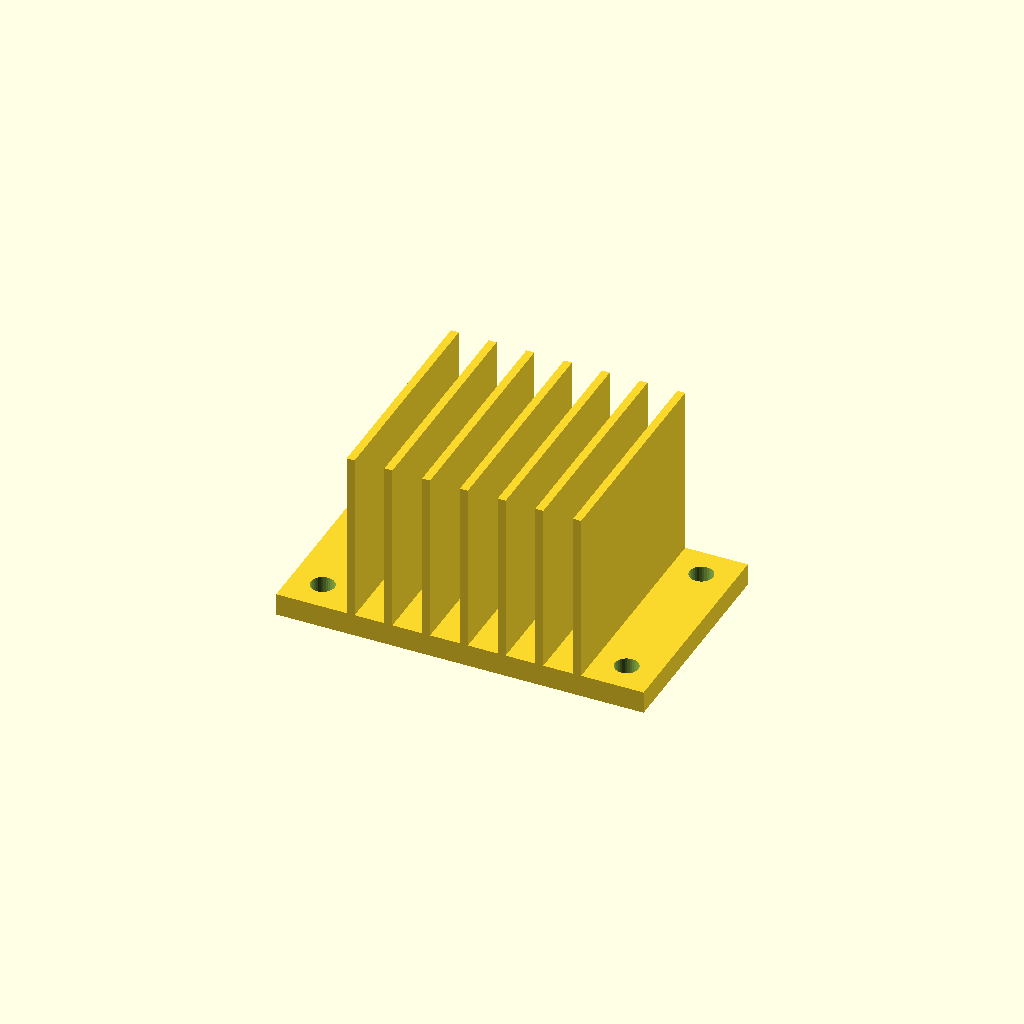
Cell 1 — every parameter at its default value.
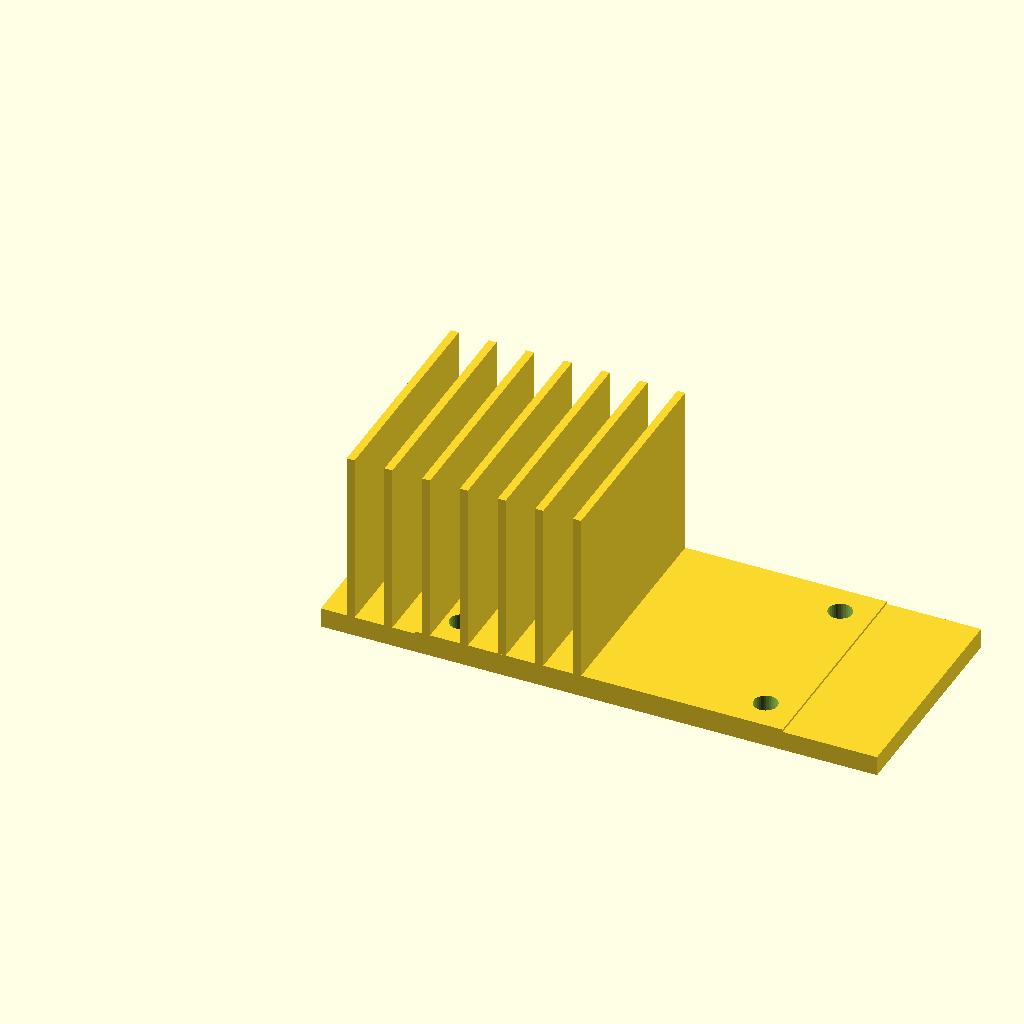
Cell 2 — base_w set to 112, the other parameters unchanged.
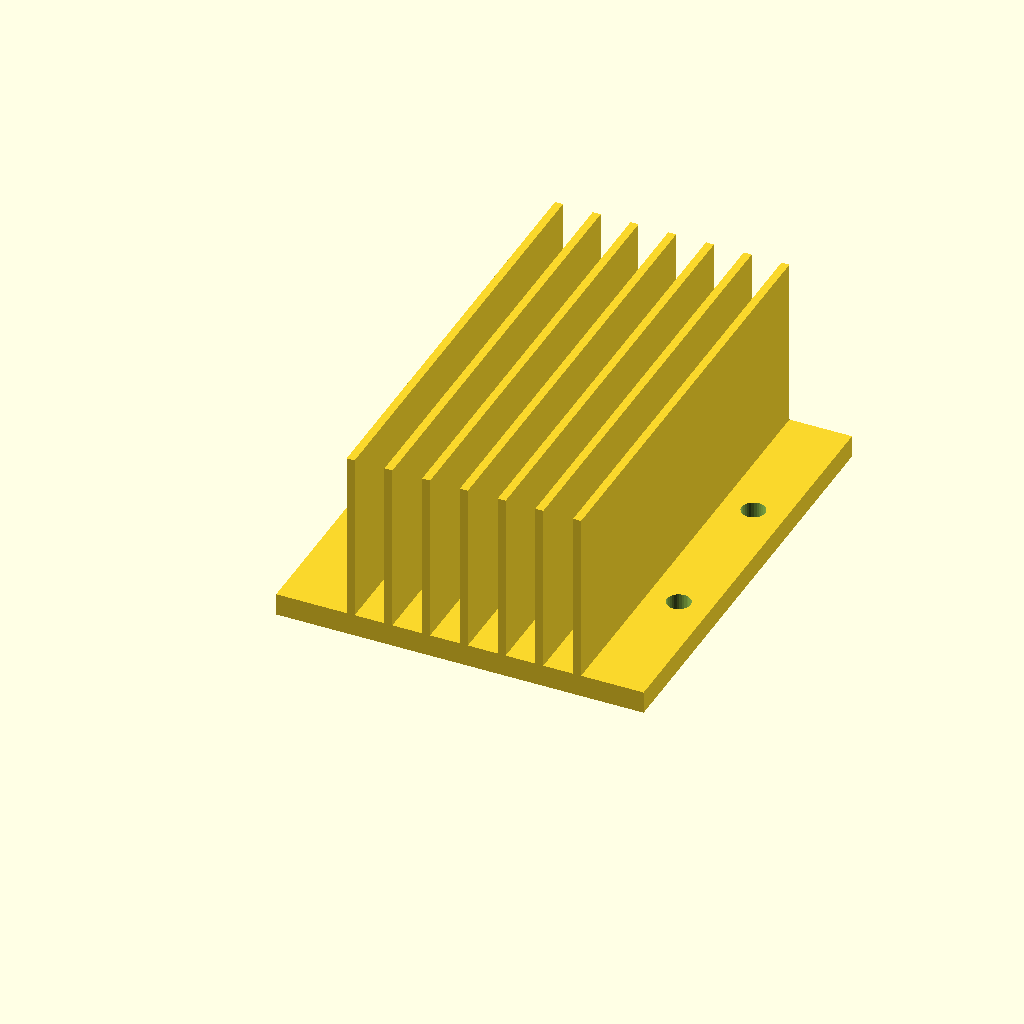
Cell 3: the same model with base_d = 90.
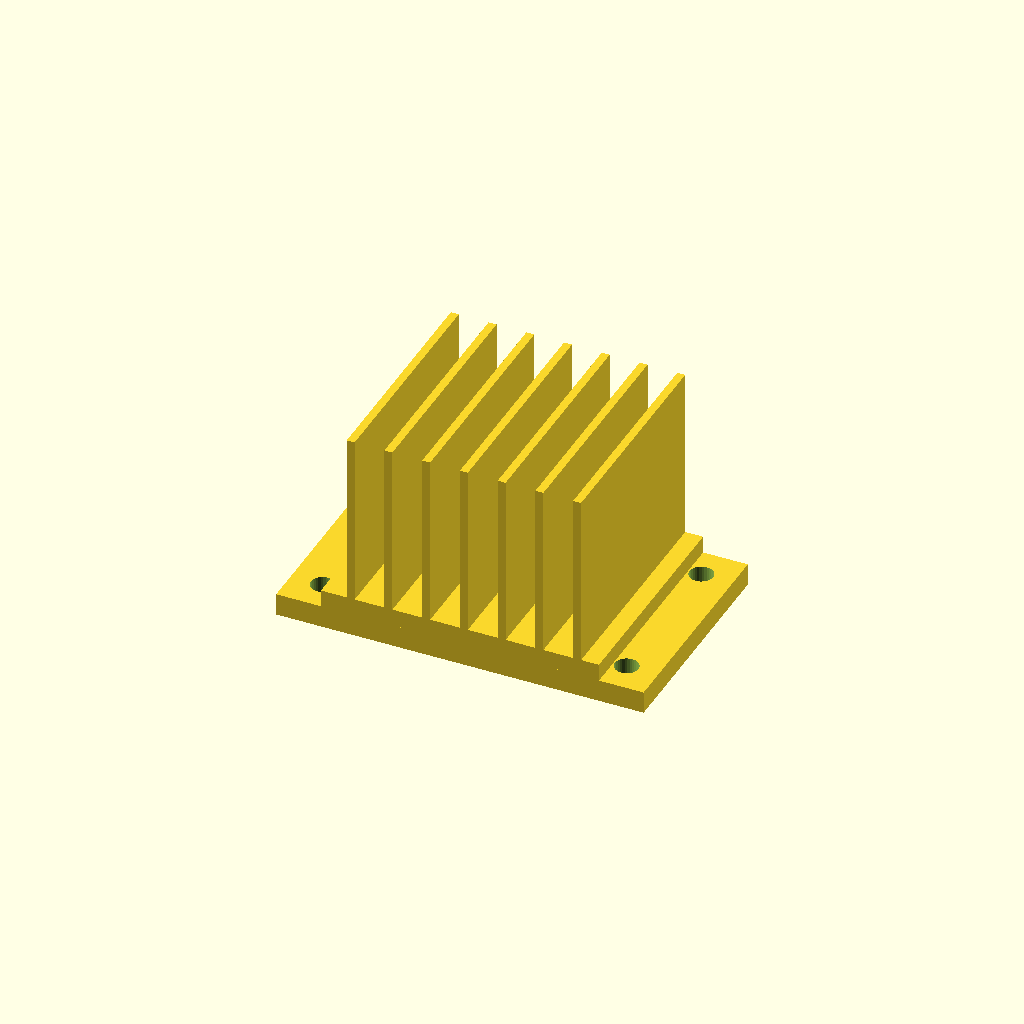
Cell 4 — base_t set to 8, the other parameters unchanged.
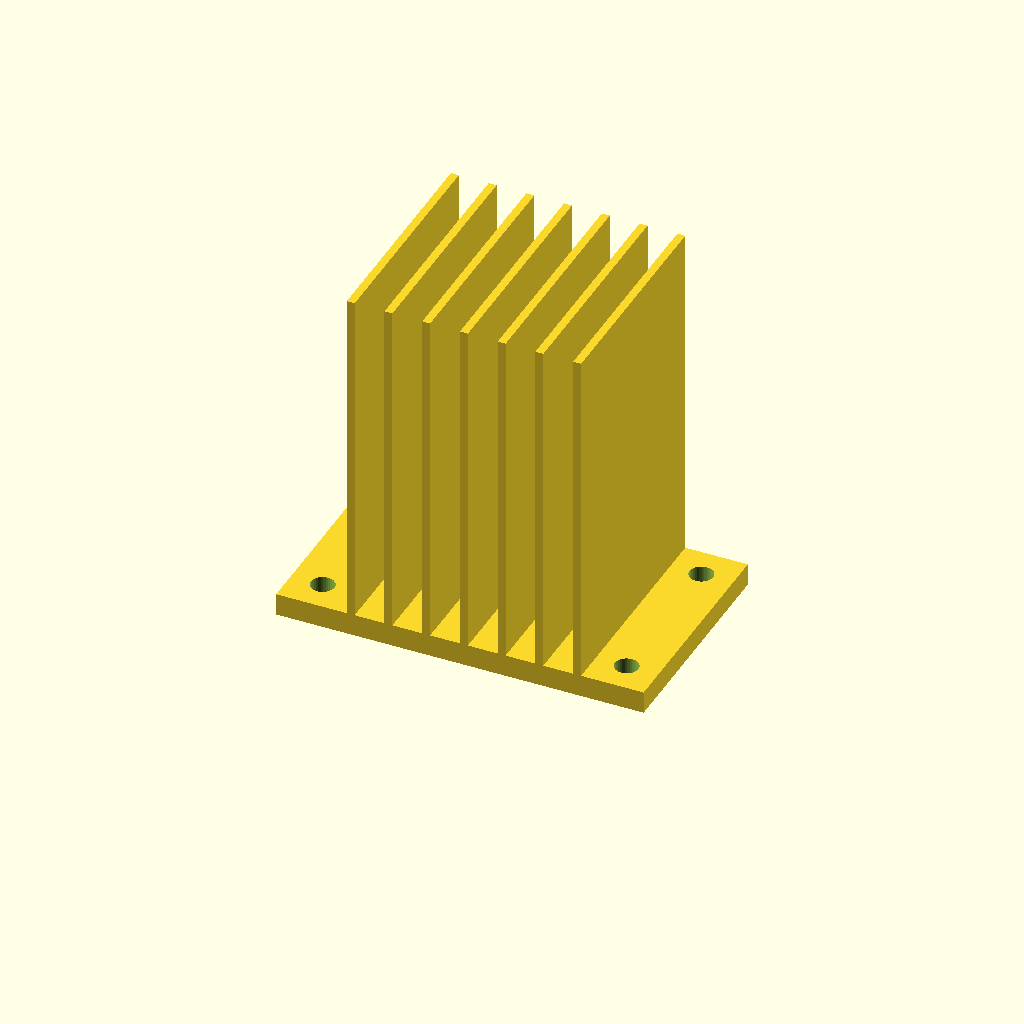
Cell 5 — fin_h set to 70, the other parameters unchanged.
All cells are drawn from one camera (rotation 55°, 0°, 25°, orthographic, colour scheme Cornfield), so only the parameter changes between them.
Source of the model, optional_data/data/gen3/heatsinks/part_0013.scad:
$fn = 32;

// ----------------------------------------------------------------------
// Finned heat sink: 56 x 45 mm base, 35 mm fins
// ----------------------------------------------------------------------

// --- parameters (mm) ---
base_w = 56;              // base width
base_d = 45;              // base depth
base_t = 4;               // base thickness
fin_h = 35;               // fin height above the base
holes_d = 4.76;           // fixing holes
hole_x = 30.62;           // hole offset in x
hole_y = 16.12;           // hole offset in y
fin_t = 1.6;              // fin thickness
fin_pitch = 7.6;          // fin pitch
fin_count = 7;            // number of fins
fin_x0 = 5.2;             // first fin offset
flange_w = 74;            // flange plate width
flange_t = 4;             // flange plate thickness

difference() {
  union() {
    cube([base_w, base_d, base_t]);
    for (i = [0 : fin_count - 1]) {
      translate([fin_x0 + i * fin_pitch, 0, base_t - 0.5]) cube([fin_t, base_d, fin_h + 0.5]);
    }
    /* mounting flange, a wider plate sharing the base bottom */
    translate([(base_w - flange_w) / 2, 0, 0]) cube([flange_w, base_d, flange_t + 0.5]);
  }
  /* fixing holes through the base, 2.5 mm clear on both sides */
  for (hx = [-30.62, 30.62]) {
    for (hy = [-16.12, 16.12]) {
      translate([base_w / 2 + hx, base_d / 2 + hy, -2.5]) cylinder(h = base_t + 5, d = holes_d);
    }
  }
}
Customizer parameters (derived from the source; name, type, default, range or options):
base_w: number, default 56
base_d: number, default 45
base_t: number, default 4
fin_h: number, default 35
holes_d: number, default 4.76
hole_x: number, default 30.62
hole_y: number, default 16.12
fin_t: number, default 1.6
fin_pitch: number, default 7.6
fin_count: number, default 7
fin_x0: number, default 5.2
flange_w: number, default 74
flange_t: number, default 4
